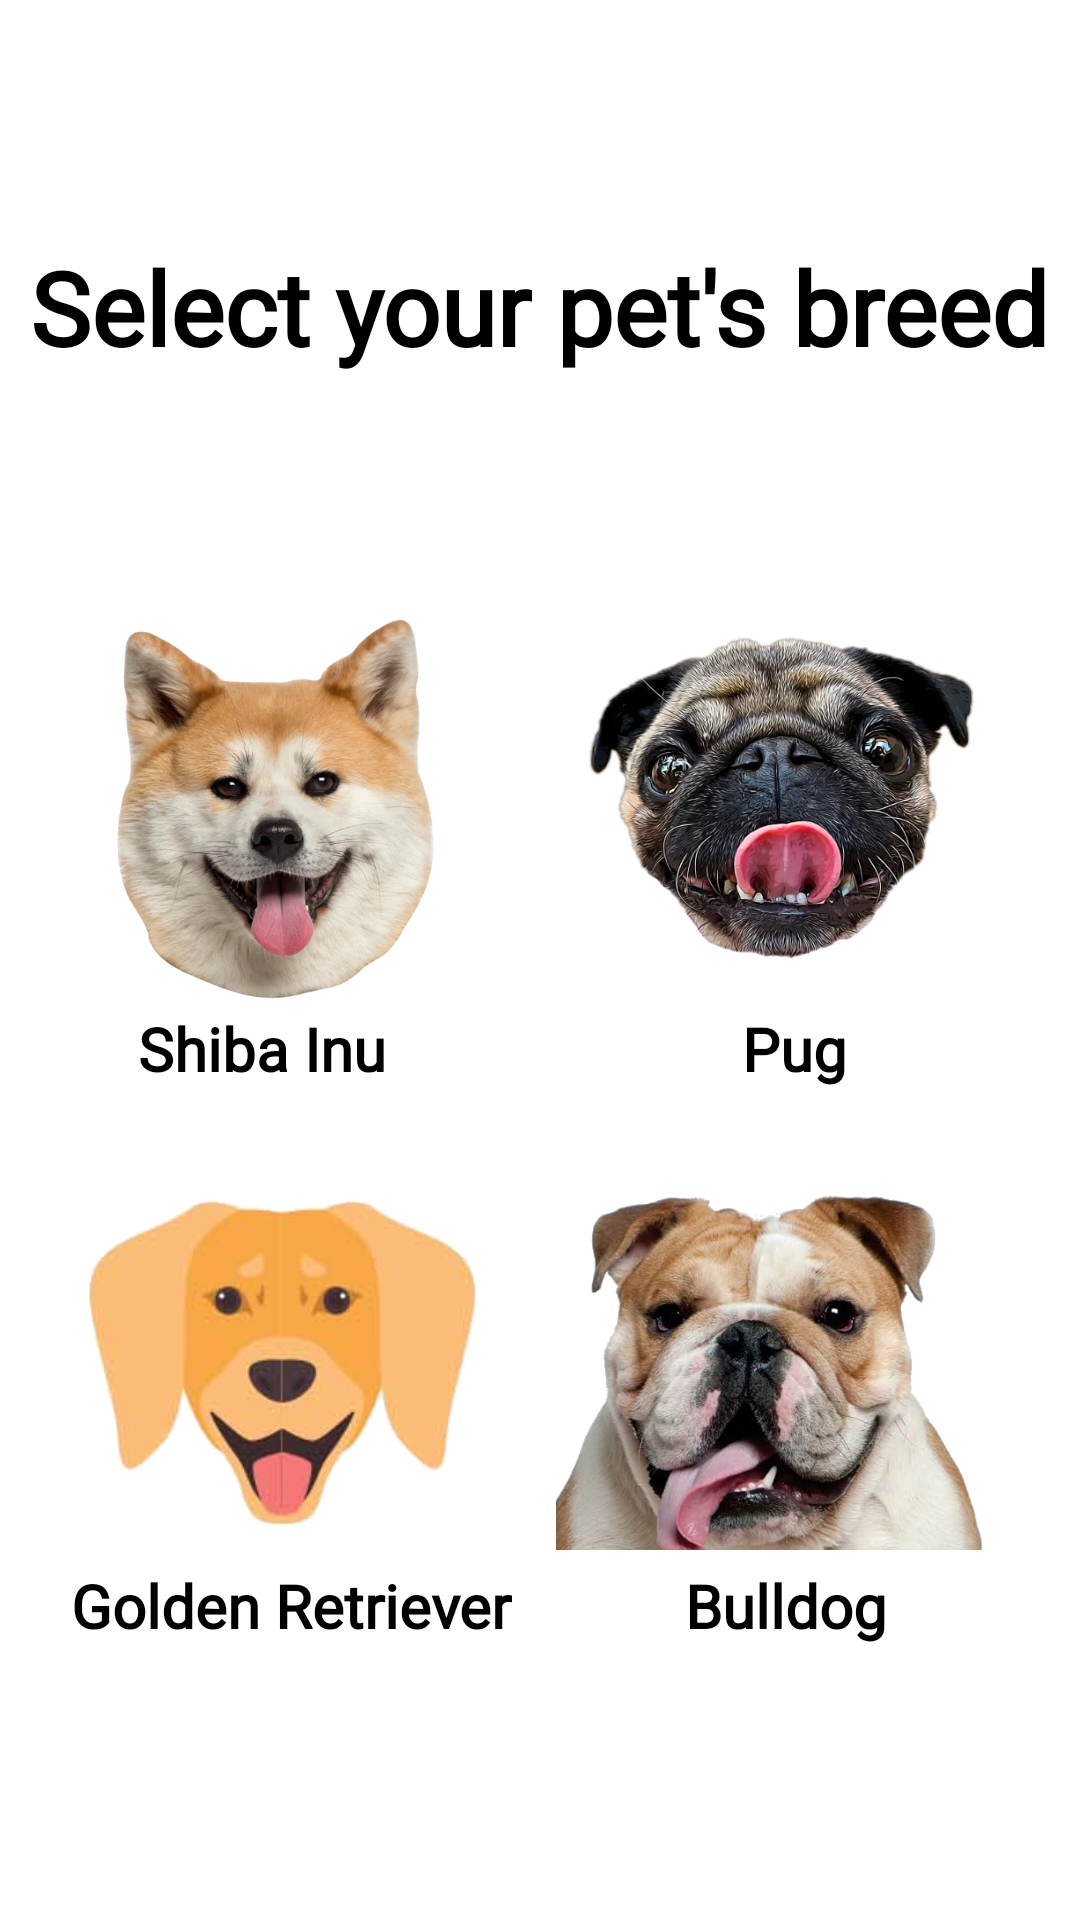

The Android layout XML behind this screen, and the referenced resources:
<!-- AndroidManifest.xml: application theme Theme.VetVisor -->
<!-- res/layout/activity_screen4.xml -->
<?xml version="1.0" encoding="utf-8"?>
<androidx.constraintlayout.widget.ConstraintLayout xmlns:android="http://schemas.android.com/apk/res/android"
    xmlns:app="http://schemas.android.com/apk/res-auto"
    xmlns:tools="http://schemas.android.com/tools"
    android:layout_width="match_parent"
    android:layout_height="match_parent"
    android:background="@color/white"
    tools:context=".Screen4">

    <TextView
        android:id="@+id/Breed"
        android:layout_width="wrap_content"
        android:layout_height="wrap_content"
        android:fontFamily="@font/alata"
        android:text="Select your pet's breed"
        android:textColor="#000000"
        android:textSize="34sp"
        android:textStyle="bold"
        app:layout_constraintBottom_toBottomOf="parent"
        app:layout_constraintEnd_toEndOf="parent"
        app:layout_constraintHorizontal_bias="0.492"
        app:layout_constraintStart_toStartOf="parent"
        app:layout_constraintTop_toTopOf="parent"
        app:layout_constraintVertical_bias="0.134" />

    <TextView
        android:id="@+id/Shiba"
        android:layout_width="wrap_content"
        android:layout_height="wrap_content"
        android:fontFamily="@font/alata"
        android:text="Shiba Inu"
        android:textColor="#000000"
        android:textSize="20dp"
        android:textStyle="bold"
        app:layout_constraintBottom_toBottomOf="parent"
        app:layout_constraintEnd_toEndOf="parent"
        app:layout_constraintHorizontal_bias="0.166"
        app:layout_constraintStart_toStartOf="parent"
        app:layout_constraintTop_toTopOf="parent"
        app:layout_constraintVertical_bias="0.548" />

    <ImageView
        android:id="@+id/gold"
        android:layout_width="153dp"
        android:layout_height="147dp"
        android:background="@drawable/retriever"
        app:layout_constraintBottom_toBottomOf="parent"
        app:layout_constraintEnd_toEndOf="parent"
        app:layout_constraintHorizontal_bias="0.085"
        app:layout_constraintStart_toStartOf="parent"
        app:layout_constraintTop_toTopOf="parent"
        app:layout_constraintVertical_bias="0.768" />

    <TextView
        android:id="@+id/Golden"
        android:layout_width="wrap_content"
        android:layout_height="wrap_content"
        android:fontFamily="@font/alata"
        android:text="Golden Retriever"
        android:textColor="#000000"
        android:textSize="20dp"
        android:textStyle="bold"
        app:layout_constraintBottom_toBottomOf="parent"
        app:layout_constraintEnd_toEndOf="parent"
        app:layout_constraintHorizontal_bias="0.111"
        app:layout_constraintStart_toStartOf="parent"
        app:layout_constraintTop_toTopOf="parent"
        app:layout_constraintVertical_bias="0.851" />

    <TextView
        android:id="@+id/Bulld"
        android:layout_width="wrap_content"
        android:layout_height="wrap_content"
        android:fontFamily="@font/alata"
        android:text="Bulldog"
        android:textColor="#000000"
        android:textSize="20dp"
        android:textStyle="bold"
        app:layout_constraintBottom_toBottomOf="parent"
        app:layout_constraintEnd_toEndOf="parent"
        app:layout_constraintHorizontal_bias="0.78"
        app:layout_constraintStart_toStartOf="parent"
        app:layout_constraintTop_toTopOf="parent"
        app:layout_constraintVertical_bias="0.851" />

    <TextView
        android:id="@+id/Pug"
        android:layout_width="wrap_content"
        android:layout_height="wrap_content"
        android:fontFamily="@font/alata"
        android:text="Pug"
        android:textColor="#000000"
        android:textSize="20dp"
        android:textStyle="bold"
        app:layout_constraintBottom_toBottomOf="parent"
        app:layout_constraintEnd_toEndOf="parent"
        app:layout_constraintHorizontal_bias="0.761"
        app:layout_constraintStart_toStartOf="parent"
        app:layout_constraintTop_toTopOf="parent"
        app:layout_constraintVertical_bias="0.548" />

    <ImageView
        android:id="@+id/pu"
        android:layout_width="133dp"
        android:layout_height="124dp"
        android:background="@drawable/pug"
        app:layout_constraintBottom_toBottomOf="parent"
        app:layout_constraintEnd_toEndOf="parent"
        app:layout_constraintHorizontal_bias="0.859"
        app:layout_constraintStart_toStartOf="parent"
        app:layout_constraintTop_toTopOf="parent"
        app:layout_constraintVertical_bias="0.392" />

    <ImageView
        android:id="@+id/shib"
        android:layout_width="137dp"
        android:layout_height="136dp"
        android:background="@drawable/shiba"
        android:checked="false"
        android:paddingRight="10dp"
        android:text="ON"
        android:textColor="#ffffff"
        android:textSize="13sp"
        android:textStyle="bold"
        app:layout_constraintBottom_toBottomOf="parent"
        app:layout_constraintEnd_toEndOf="parent"
        app:layout_constraintHorizontal_bias="0.105"
        app:layout_constraintStart_toStartOf="parent"
        app:layout_constraintTop_toTopOf="parent"
        app:layout_constraintVertical_bias="0.4" />

    <ImageView
        android:id="@+id/bull"
        android:layout_width="143dp"
        android:layout_height="137dp"
        android:background="@drawable/bulldog"
        app:layout_constraintBottom_toBottomOf="parent"
        app:layout_constraintEnd_toEndOf="parent"
        app:layout_constraintHorizontal_bias="0.854"
        app:layout_constraintStart_toStartOf="parent"
        app:layout_constraintTop_toTopOf="parent"
        app:layout_constraintVertical_bias="0.755" />


</androidx.constraintlayout.widget.ConstraintLayout>
<!-- resources referenced by this layout -->
<resources>
  <!-- drawable bulldog: png bitmap (drawable, 373603 bytes) -->
  <!-- drawable pug: png bitmap (drawable, 335762 bytes) -->
  <!-- drawable retriever: png bitmap (drawable, 60285 bytes) -->
  <!-- drawable shiba: png bitmap (drawable, 348217 bytes) -->
  <style name="Theme.VetVisor" parent="Base.Theme.VetVisor" />
  <style name="Base.Theme.VetVisor" parent="Theme.Material3.DayNight.NoActionBar">
          
          
          
          <item name="android:statusBarColor">@null</item>
      </style>
  <!-- not gathered from this repository: default colours our renderer supplied (Android Studio template values) -->
  <color name="white">#FFFFFFFF</color>
</resources>
